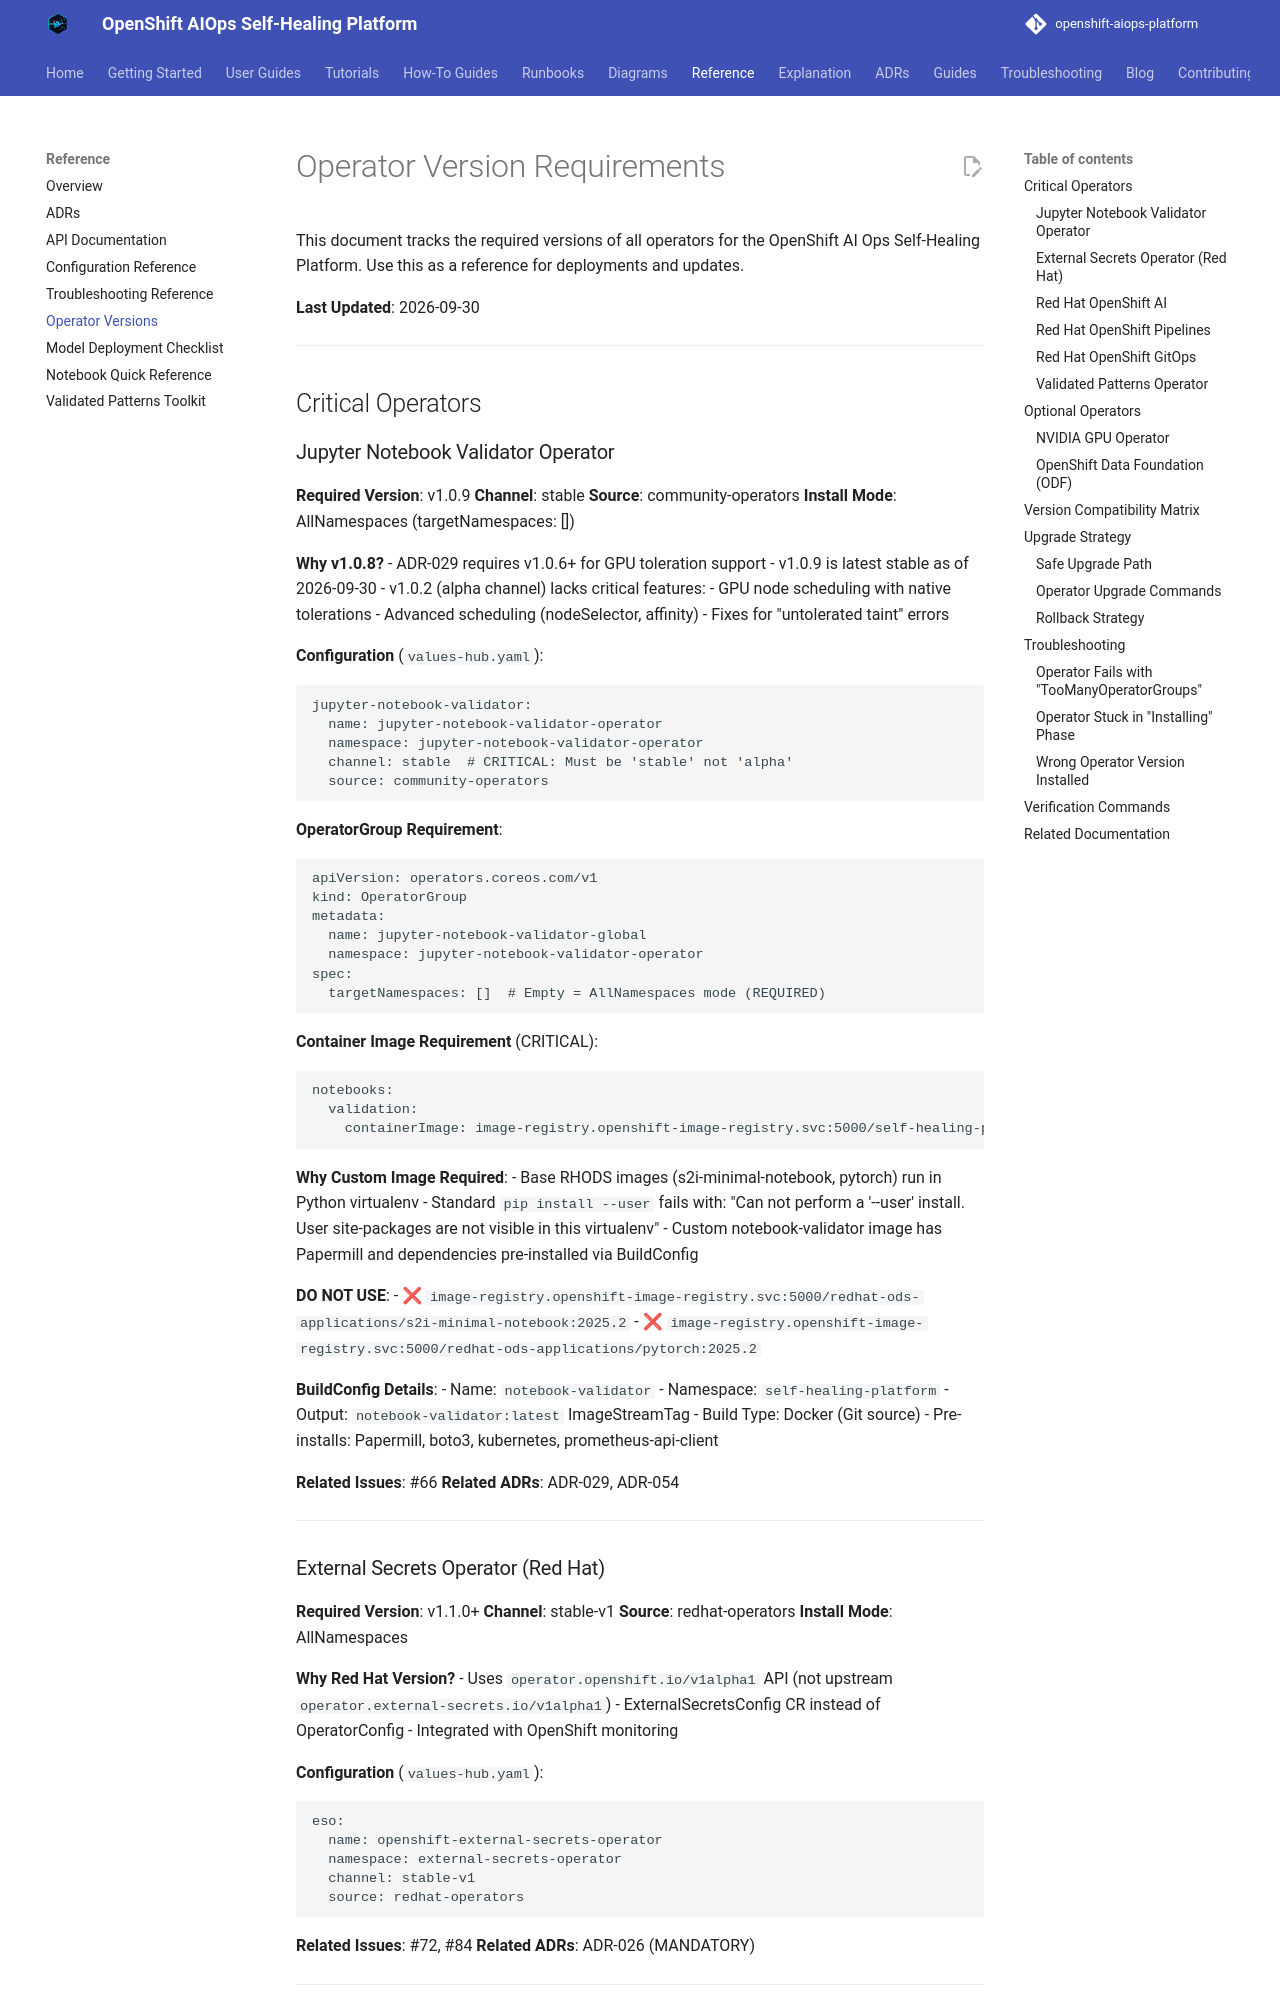

repository: KubeHeal/openshift-aiops-platform · page: reference/operator-versions/index.html · generator: mkdocs

# Operator Version Requirements

This document tracks the required versions of all operators for the OpenShift AI Ops Self-Healing Platform. Use this as a reference for deployments and updates.

**Last Updated**: 2026-09-30

---

## Critical Operators

### Jupyter Notebook Validator Operator

**Required Version**: v1.0.9
**Channel**: stable
**Source**: community-operators
**Install Mode**: AllNamespaces (targetNamespaces: [])

**Why v1.0.8?**
- ADR-029 requires v1.0.6+ for GPU toleration support
- v1.0.9 is latest stable as of 2026-09-30
- v1.0.2 (alpha channel) lacks critical features:
  - GPU node scheduling with native tolerations
  - Advanced scheduling (nodeSelector, affinity)
  - Fixes for "untolerated taint" errors

**Configuration** (`values-hub.yaml`):
```yaml
jupyter-notebook-validator:
  name: jupyter-notebook-validator-operator
  namespace: jupyter-notebook-validator-operator
  channel: stable  # CRITICAL: Must be 'stable' not 'alpha'
  source: community-operators
```

**OperatorGroup Requirement**:
```yaml
apiVersion: operators.coreos.com/v1
kind: OperatorGroup
metadata:
  name: jupyter-notebook-validator-global
  namespace: jupyter-notebook-validator-operator
spec:
  targetNamespaces: []  # Empty = AllNamespaces mode (REQUIRED)
```

**Container Image Requirement** (CRITICAL):
```yaml
notebooks:
  validation:
    containerImage: image-registry.openshift-image-registry.svc:5000/self-healing-platform/notebook-validator:latest
```

**Why Custom Image Required**:
- Base RHODS images (s2i-minimal-notebook, pytorch) run in Python virtualenv
- Standard `pip install --user` fails with: "Can not perform a '--user' install. User site-packages are not visible in this virtualenv"
- Custom notebook-validator image has Papermill and dependencies pre-installed via BuildConfig

**DO NOT USE**:
- ❌ `image-registry.openshift-image-registry.svc:5000/redhat-ods-applications/s2i-minimal-notebook:2025.2`
- ❌ `image-registry.openshift-image-registry.svc:5000/redhat-ods-applications/pytorch:2025.2`

**BuildConfig Details**:
- Name: `notebook-validator`
- Namespace: `self-healing-platform`
- Output: `notebook-validator:latest` ImageStreamTag
- Build Type: Docker (Git source)
- Pre-installs: Papermill, boto3, kubernetes, prometheus-api-client

**Related Issues**: #66
**Related ADRs**: ADR-029, ADR-054

---
